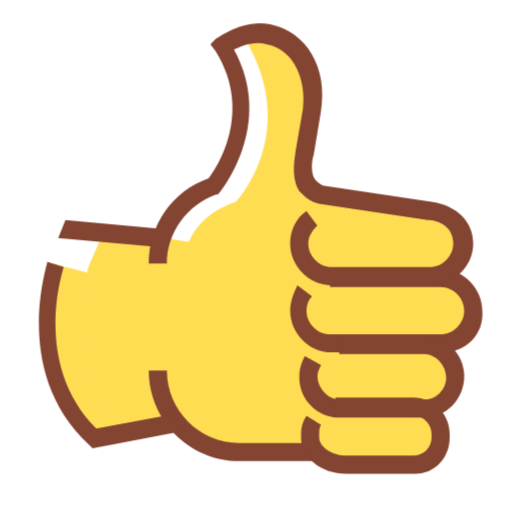
t = 0.00 s
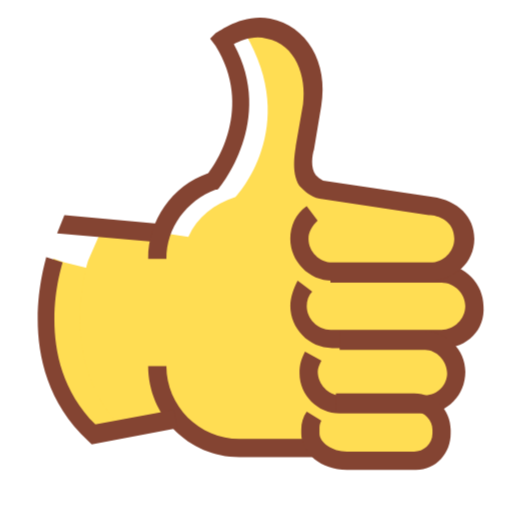
t = 0.44 s
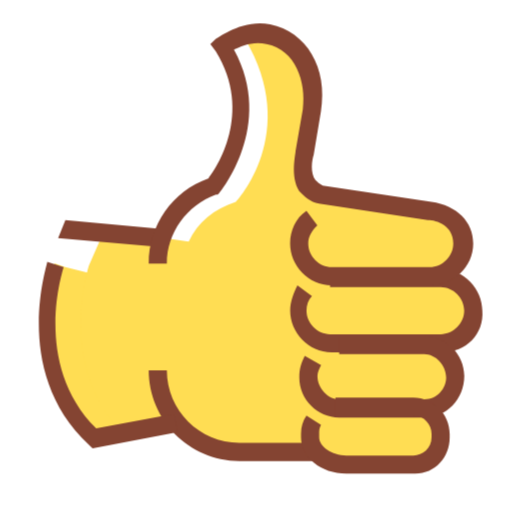
t = 0.81 s
t = 1.28 s: frame unchanged from t = 0.00 s, image omitted
t = 1.69 s: frame unchanged from t = 0.00 s, image omitted
t = 2.09 s: frame unchanged from t = 0.00 s, image omitted

The animated SVG that drew these frames (rendered in a browser with its animation timeline set to each time). Animation: 1 CSS @keyframes rule; one cycle of 2.50 s, repeats indefinitely.

<svg width="512" height="512" viewBox="0 0 28 28" fill="none" overflow="visible" xmlns="http://www.w3.org/2000/svg">
  <style>
    /* Все тело: резкий прыжок со сжатием и длинная пауза */
    .character-body {
      transform-origin: 14px 25px;
      animation: stickerBounce 2.5s infinite cubic-bezier(0.25, 1, 0.5, 1);
    }

    @keyframes stickerBounce {
      0% { transform: scale(1, 1) translateY(0); }
      7% { transform: scale(1.08, 0.93) translateY(0.3px); }
      15% { transform: scale(0.95, 1.08) translateY(-0.7px); }
      25% { transform: scale(1.03, 0.97) translateY(0); }
      35% { transform: scale(1, 1) translateY(0); }
      100% { transform: scale(1, 1) translateY(0); }
    }

  </style>

  <g class="character-body">
    <!-- Белая подложка -->
    <path d="M25.882 17.182C25.882 16.1908 25.089 15.3978 24.0978 15.3978H18.3488H23.4039C24.3951 15.3978 25.1881 14.6049 25.1881 13.6137C25.1881 12.6225 24.3951 11.8295 23.4039 11.8295H21.6198L17.4567 10.9374C16.1681 10.64 16.6637 8.65761 16.6637 8.65761L16.9611 6.17958C17.2584 4.29628 16.3663 2.5121 14.5821 2.01649C13.1945 1.62001 11.7076 2.71034 11.7076 2.71034C13.1945 4.99013 12.798 7.36903 12.798 7.36903C12.5997 8.65761 11.4103 10.3427 11.4103 10.3427C9.62609 10.9374 9.03136 11.7304 8.33751 13.3163L3.28233 12.7216L2.58849 14.2084C2.58849 14.2084 0.903426 20.2548 4.96739 24.0214L9.42785 23.1293L8.83312 22.3363H9.03136C9.82433 23.724 11.212 24.7152 12.9962 24.7152H16.8619C17.0602 25.2108 17.6549 25.6073 18.8444 25.6073H21.4215C23.6022 25.6073 23.9987 24.7152 23.9987 23.9223C23.9987 23.2284 23.5031 22.6337 22.8092 22.5346L23.2057 22.4355C24.1969 22.4355 24.8907 21.6425 24.8907 20.7504V20.6513C24.8907 19.6601 24.0978 18.9662 23.2057 18.9662H24.1969C25.089 18.9662 25.882 18.1732 25.882 17.182Z" fill="white"/>
    
    <!-- Блик без анимации -->
    <path d="M3.57471 14.6045L5.16065 15.001L6.74658 23.6245L5.06153 24.1201L3.17822 21.1465L2.48438 17.7764V15.9922L2.97998 14.4062L3.57471 14.6045Z" fill="#FFDD53"/>

    <path d="M23.8001 23.9214C23.8001 23.2276 23.3045 22.6328 22.6106 22.5337L23.0071 22.4346C23.9983 22.4346 24.6922 21.6416 24.6922 20.7495V20.6504C24.6922 19.6592 23.8992 18.9653 23.0071 18.9653H23.9983C24.9895 18.9653 25.7825 18.1724 25.7825 17.1812C25.7825 16.19 25.0886 15.1987 23.9983 15.1987H20.3308H18.2493H20.3308H23.3045C24.2957 15.1987 25.0886 14.4058 25.0886 13.4146C25.0886 12.4233 24.2957 11.6304 23.3045 11.6304H21.5203L17.3572 10.7383C16.0686 10.4409 16.5642 8.4585 16.5642 8.4585L16.9607 6.07959C17.2581 4.29541 16.4651 2.61035 14.8792 2.01562C14.1853 2.21387 13.3923 2.11475 13.3923 2.11475C16.4651 7.26905 12.8967 11.0357 12.8967 11.0357C11.7073 11.4321 10.8152 12.126 10.3196 13.2163L8.33716 12.919C8.33716 13.0181 8.23804 13.1172 8.23804 13.2163L5.56177 12.919L4.86792 14.5049C4.86792 14.5049 3.08374 19.8574 6.6521 23.624L9.52661 23.1284L8.93189 22.3355H9.03101C9.32837 22.8311 9.62574 23.2276 10.0222 23.5249L10.3196 23.8223C10.6169 24.0205 10.9143 24.2188 11.2117 24.3179L12.302 24.5161C12.302 24.5161 13.3923 24.7144 15.0774 24.7144H16.8616L18.4475 25.3091L19.1414 25.5073C19.3396 26.0029 19.7361 25.6065 20.9255 25.6065H21.4212C23.5027 25.6065 23.8001 24.7144 23.8001 23.9214Z" fill="#FFDD53"/>

    <path d="M17.252 25.2139H13.0889C10.3135 25.2139 8.13281 22.9341 8.13281 20.2578H9.12402C9.12402 22.4385 10.9082 24.2227 13.0889 24.2227H17.252V25.2139Z" fill="#844432"/>
    <path d="M8.82959 13.5181L3.17969 13.0225L3.57617 12.0312L8.92872 12.5269L8.82959 13.5181Z" fill="#844432"/>
    <path d="M5.06346 24.522L4.86521 24.3237C0.603003 20.3589 2.58543 14.5107 2.58543 14.3125L3.47752 14.6099C3.47752 14.709 1.69334 19.8633 5.2617 23.4316L9.52391 22.6387L9.72215 23.6299L5.06346 24.522Z" fill="#844432"/>

    <g class="expressive-details">
      <path d="M24.1934 19.2705H18.147C16.8584 19.2705 15.8672 18.1802 15.8672 16.9907C15.8672 16.4951 16.0654 15.9995 16.2637 15.603L17.0566 16.1978C16.8584 16.396 16.7593 16.6934 16.7593 16.9907C16.7593 17.6846 17.354 18.2793 18.0479 18.2793H24.0942C24.7881 18.2793 25.3828 17.6846 25.3828 16.9907C25.3828 16.2969 24.7881 15.7021 24.0942 15.7021H18.0479V14.7109H24.0942C25.3828 14.7109 26.374 15.8013 26.374 16.9907C26.4732 18.2793 25.4819 19.2705 24.1934 19.2705Z" fill="#844432"/>
      <path d="M23.2065 22.8355H18.5479C17.3584 22.8355 16.3672 21.8442 16.3672 20.6548C16.3672 20.1592 16.4663 19.8618 16.6646 19.4653L17.5566 19.9609C17.4575 20.1592 17.3584 20.3574 17.3584 20.5557C17.3584 21.2495 17.9531 21.8442 18.5479 21.8442H23.2065C23.9004 21.8442 24.396 21.2495 24.396 20.6548C24.396 19.9609 23.8013 19.3662 23.2065 19.3662H18.5479V18.375H23.2065C24.396 18.375 25.3872 19.3662 25.3872 20.5557C25.3872 21.8442 24.396 22.8355 23.2065 22.8355Z" fill="#844432"/>
      <path d="M22.7056 25.9053H18.939C17.5513 25.9053 16.4609 25.0132 16.4609 23.9229V23.7246C16.4609 23.3281 16.5601 23.0308 16.7583 22.7334L17.5513 23.229C17.4521 23.4272 17.4521 23.5264 17.4521 23.7246V23.9229C17.4521 24.4185 18.146 24.9141 18.939 24.9141H22.6065C23.1021 24.9141 23.5977 24.5176 23.5977 23.9229V23.7246C23.5977 23.229 23.2012 22.7334 22.6065 22.7334H18.3442V21.7422H22.6065C23.6968 21.7422 24.5889 22.6343 24.5889 23.7246V23.9229C24.5889 25.0132 23.7959 25.9053 22.7056 25.9053Z" fill="#844432"/>
    </g>

    <!-- Большой палец с анимацией -->
    <g class="thumb-part">
      <path d="M23.4966 15.5983H18.1441C16.8555 15.5983 15.8643 14.5079 15.8643 13.3185C15.8643 12.6246 16.1616 11.9308 16.7564 11.5343L17.3511 12.3273C17.0537 12.6246 16.8555 12.922 16.8555 13.3185C16.8555 14.0123 17.4502 14.6071 18.1441 14.6071H23.4966C24.1904 14.6071 24.7852 14.0123 24.7852 13.3185C24.7852 12.3273 23.8931 12.0299 23.3975 12.0299L17.4502 11.1378C16.9546 11.0387 16.6572 10.7413 16.3599 10.444C15.8643 9.651 16.1616 8.46155 16.1616 8.2633L16.5581 5.98352C16.7564 4.4967 16.1616 2.71252 14.5757 2.41515C13.8818 2.21691 13.188 2.51428 12.7915 2.71252C15.0713 6.87561 11.9985 10.5431 11.9985 10.5431L11.8994 10.6422H11.8003C10.2144 11.2369 9.12402 12.7238 9.12402 14.4088H8.13281C8.13281 12.3273 9.42139 10.444 11.4038 9.75012C11.8003 9.25451 13.8818 6.18176 11.8003 2.81164L11.5029 2.41515L11.8003 2.11779C11.8994 2.11779 13.188 1.02746 14.7739 1.32482C16.7564 1.72131 17.9458 3.70373 17.5493 6.08264L17.1528 8.46155C17.0537 8.75891 16.9546 9.45276 17.252 9.84924C17.3511 9.94836 17.4502 10.0475 17.6484 10.1466L23.5957 11.0387C24.9834 11.2369 25.8755 12.129 25.8755 13.3185C25.8755 14.6071 24.7852 15.5983 23.4966 15.5983Z" fill="#844432"/>
    </g>
  </g>
</svg>
